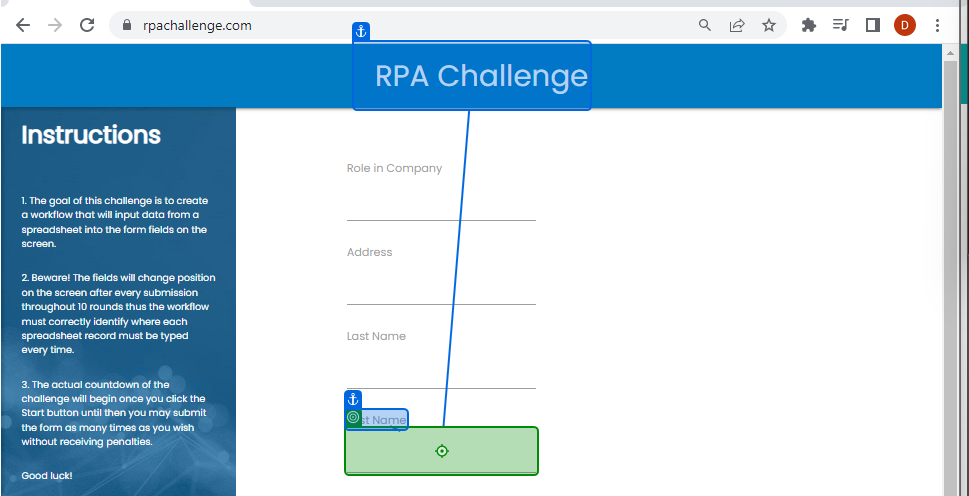
Task: RPA challenge using a random person generator
Workflow: extractedInfoIntoRPAchallenge

Step 1: type [row(0).ToString] into 'First Name'

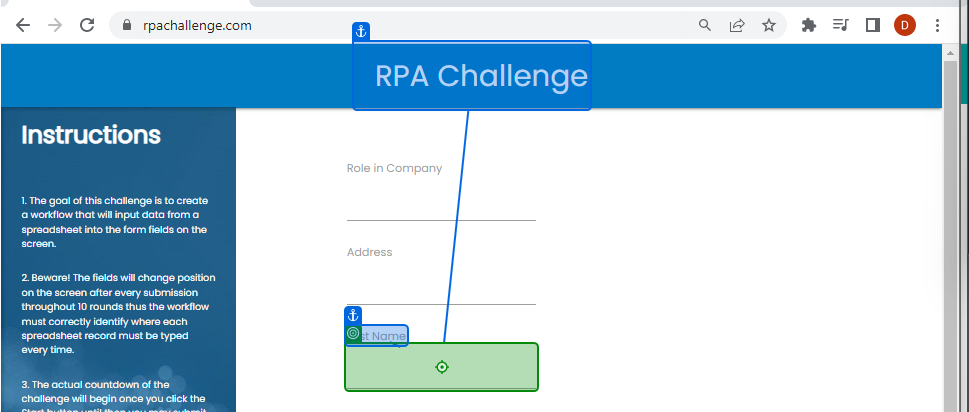
Step 2: type [row(1).Tostring] into 'Last Name'

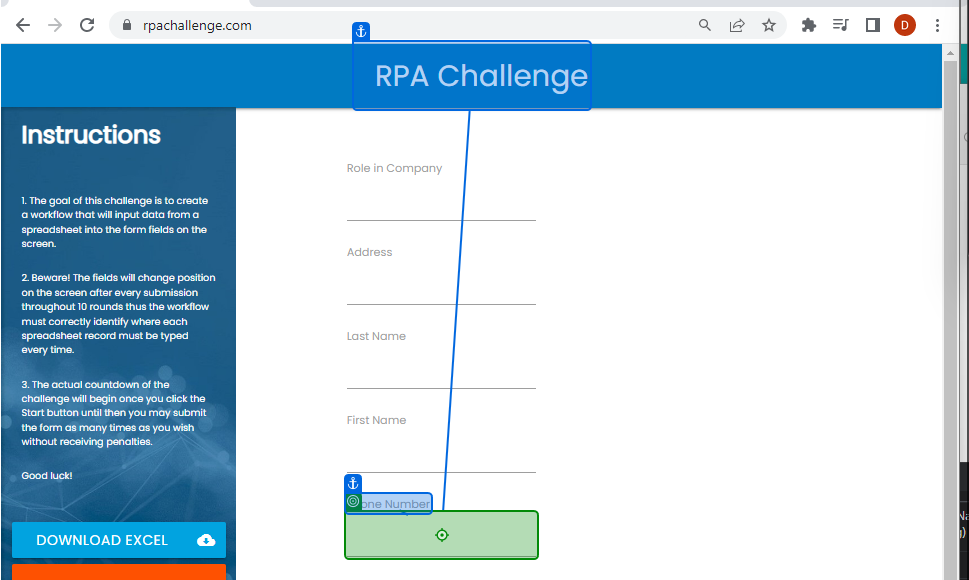
Step 3: type [row(2).ToString] into 'Phone Number'

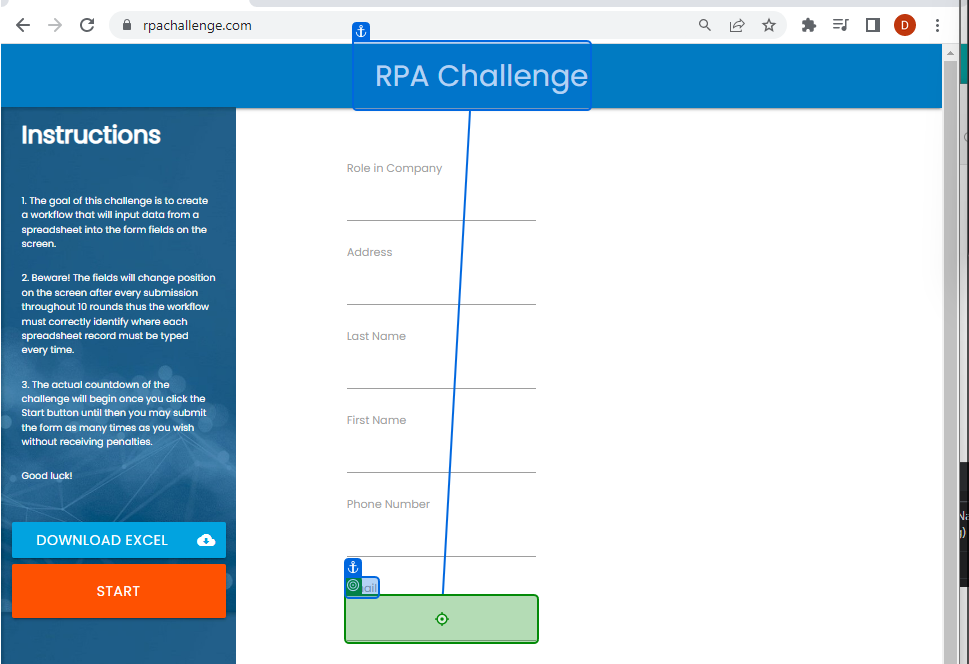
Step 4: type [row(3).ToString] into 'Email'

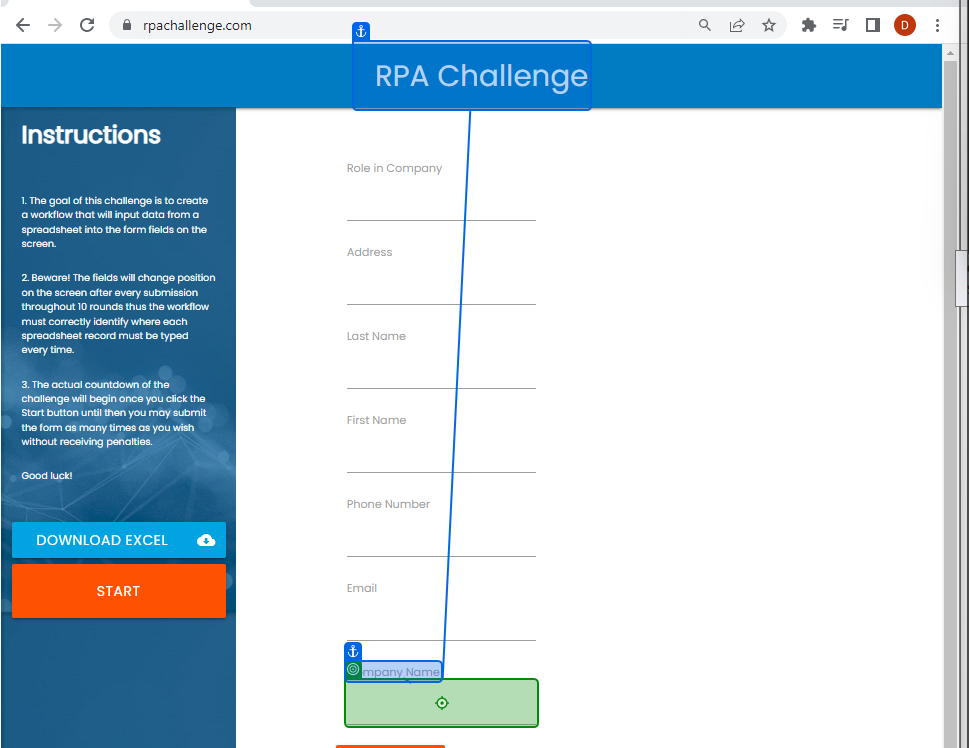
Step 5: type [row(4).ToString] into 'Company Name'

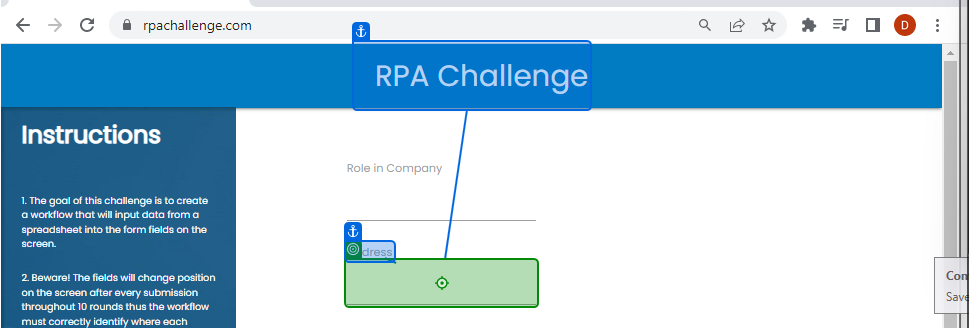
Step 6: type [row(5).ToString] into 'Address'

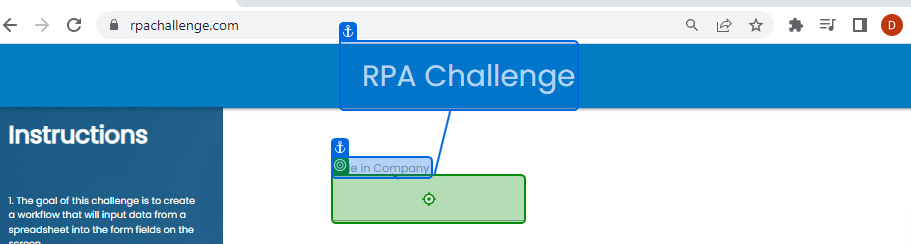
Step 7: type [row(6).ToString] into 'Role in Company'